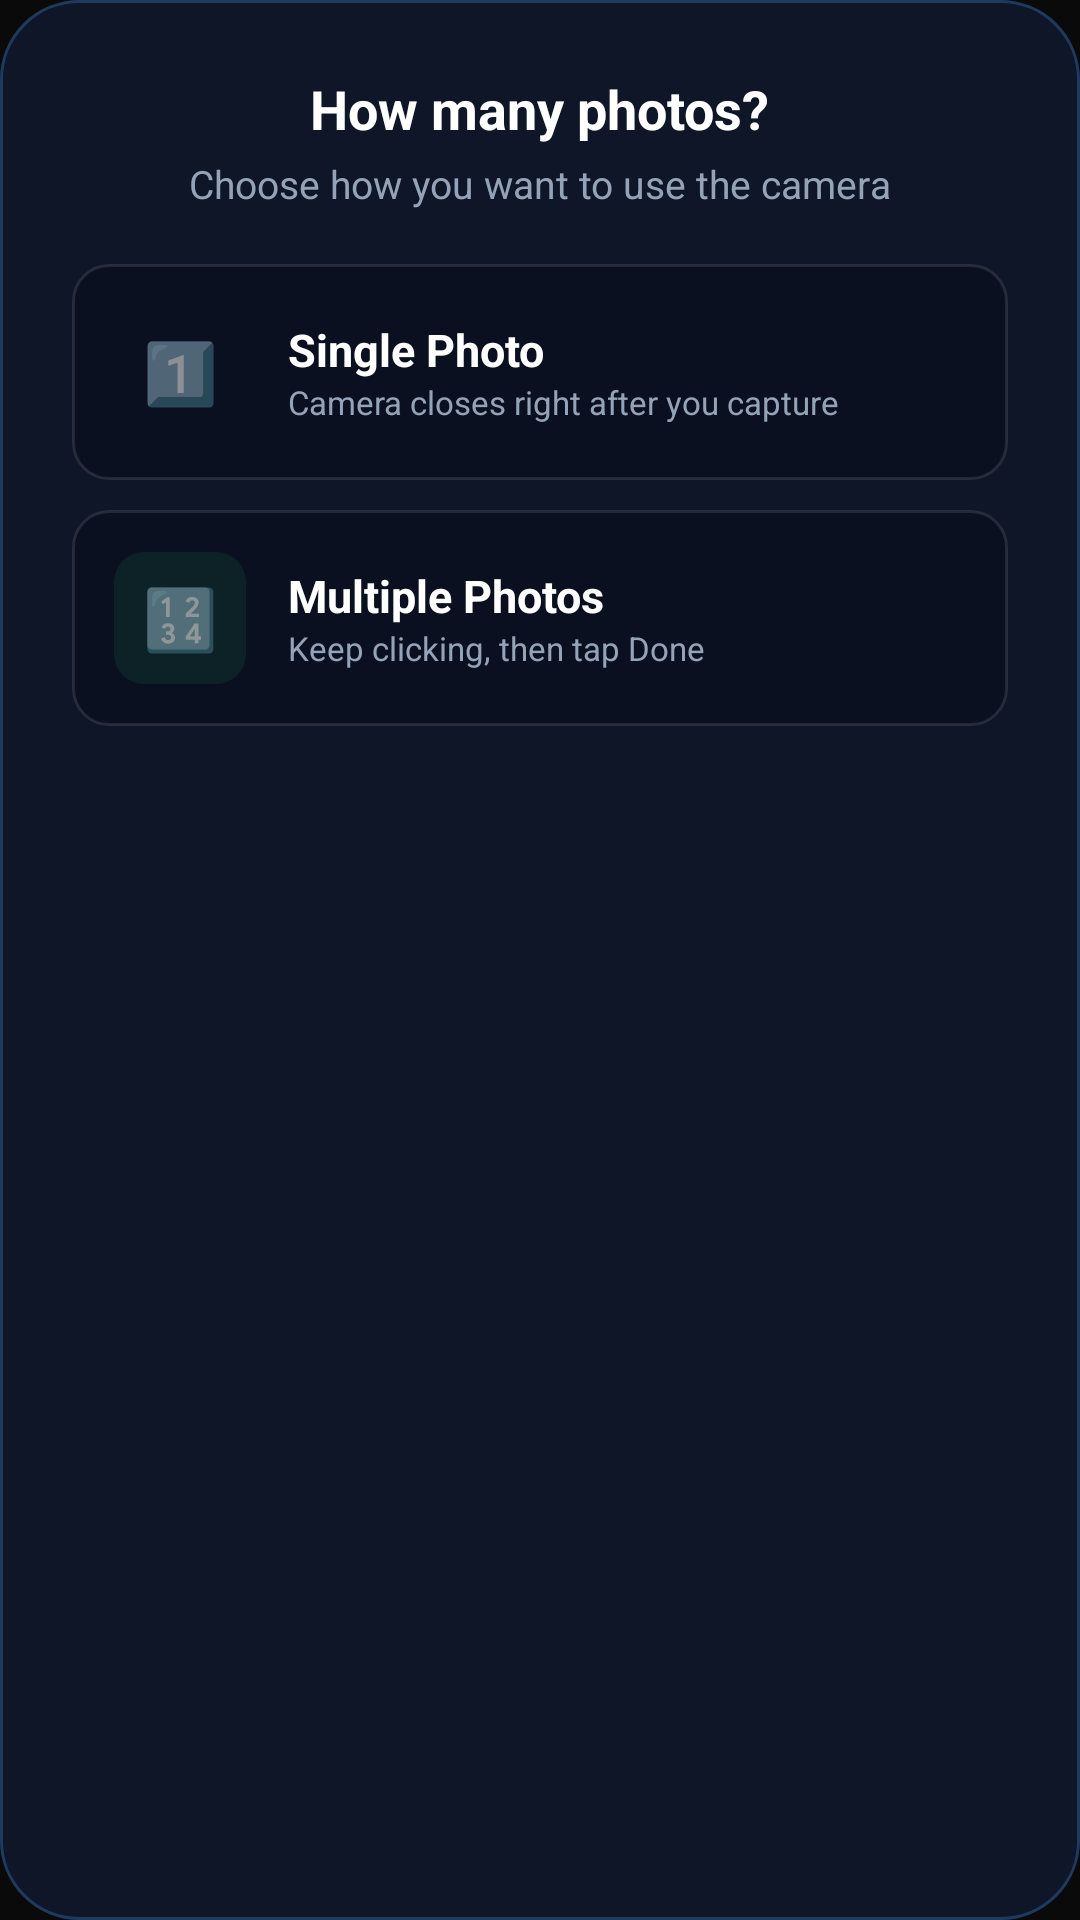

Reconstruct the res/layout file that produces this screen, plus the resources it refers to.
<!-- AndroidManifest.xml: application theme AppTheme -->
<!-- res/layout/dialog_camera_mode_chooser.xml -->
<?xml version="1.0" encoding="utf-8"?>
<LinearLayout
    xmlns:android="http://schemas.android.com/apk/res/android"
    android:layout_width="match_parent"
    android:layout_height="wrap_content"
    android:orientation="vertical"
    android:padding="24dp"
    android:background="@drawable/card_bg">

    <TextView
        android:layout_width="wrap_content"
        android:layout_height="wrap_content"
        android:layout_gravity="center_horizontal"
        android:text="How many photos?"
        android:textColor="#FFFFFF"
        android:textSize="18sp"
        android:textStyle="bold"
        android:layout_marginBottom="4dp" />

    <TextView
        android:layout_width="wrap_content"
        android:layout_height="wrap_content"
        android:layout_gravity="center_horizontal"
        android:text="Choose how you want to use the camera"
        android:textColor="#94A3B8"
        android:textSize="13sp"
        android:layout_marginBottom="18dp" />

    <LinearLayout
        android:id="@+id/cameraModeSingleOption"
        android:layout_width="match_parent"
        android:layout_height="wrap_content"
        android:orientation="horizontal"
        android:gravity="center_vertical"
        android:padding="14dp"
        android:background="@drawable/save_option_bg"
        android:layout_marginBottom="10dp">

        <TextView
            android:layout_width="44dp"
            android:layout_height="44dp"
            android:text="1️⃣"
            android:textSize="20sp"
            android:gravity="center"
            android:background="@drawable/icon_bg_blue" />

        <LinearLayout
            android:layout_width="0dp"
            android:layout_height="wrap_content"
            android:layout_weight="1"
            android:orientation="vertical"
            android:layout_marginStart="14dp">

            <TextView
                android:layout_width="wrap_content"
                android:layout_height="wrap_content"
                android:text="Single Photo"
                android:textColor="#FFFFFF"
                android:textSize="15sp"
                android:textStyle="bold" />

            <TextView
                android:layout_width="wrap_content"
                android:layout_height="wrap_content"
                android:text="Camera closes right after you capture"
                android:textColor="#94A3B8"
                android:textSize="11sp" />
        </LinearLayout>
    </LinearLayout>

    <LinearLayout
        android:id="@+id/cameraModeMultipleOption"
        android:layout_width="match_parent"
        android:layout_height="wrap_content"
        android:orientation="horizontal"
        android:gravity="center_vertical"
        android:padding="14dp"
        android:background="@drawable/save_option_bg">

        <TextView
            android:layout_width="44dp"
            android:layout_height="44dp"
            android:text="🔢"
            android:textSize="20sp"
            android:gravity="center"
            android:background="@drawable/icon_bg_green" />

        <LinearLayout
            android:layout_width="0dp"
            android:layout_height="wrap_content"
            android:layout_weight="1"
            android:orientation="vertical"
            android:layout_marginStart="14dp">

            <TextView
                android:layout_width="wrap_content"
                android:layout_height="wrap_content"
                android:text="Multiple Photos"
                android:textColor="#FFFFFF"
                android:textSize="15sp"
                android:textStyle="bold" />

            <TextView
                android:layout_width="wrap_content"
                android:layout_height="wrap_content"
                android:text="Keep clicking, then tap Done"
                android:textColor="#94A3B8"
                android:textSize="11sp" />
        </LinearLayout>
    </LinearLayout>

</LinearLayout>
<!-- resources referenced by this layout -->
<resources>
  <!-- drawable card_bg (drawable) -->
  <?xml version="1.0" encoding="utf-8"?>
  <shape xmlns:android="http://schemas.android.com/apk/res/android">
  
      <solid android:color="#0E1628"/>
  
      <corners android:radius="26dp"/>
  
      <stroke
          android:width="1dp"
          android:color="#1E3A5F"/>
  
  </shape>
  <!-- drawable icon_bg_green (drawable) -->
  <?xml version="1.0" encoding="utf-8"?>
  <shape xmlns:android="http://schemas.android.com/apk/res/android"
      android:shape="rectangle">
      <solid android:color="#1A22C55E" />
      <corners android:radius="10dp" />
  </shape>
  <!-- drawable save_option_bg (drawable) -->
  <?xml version="1.0" encoding="utf-8"?>
  <shape xmlns:android="http://schemas.android.com/apk/res/android">
  
      <solid android:color="#0A1020"/>
  
      <corners android:radius="12dp"/>
  
      <stroke
          android:width="1dp"
          android:color="#1AFFFFFF"/>
  
  </shape>
  <style name="AppTheme" parent="Theme.AppCompat.Light.NoActionBar">
          <item name="colorPrimary">@color/colorPrimary</item>
          <item name="colorPrimaryDark">@color/colorPrimaryDark</item>
          <item name="colorAccent">@color/colorAccent</item>
          <item name="android:windowBackground">@color/background_dark</item>
          <item name="android:navigationBarColor">@color/background_dark</item>
      </style>
  <color name="colorPrimary">#0A0A0A</color>
  <color name="colorPrimaryDark">#000000</color>
  <color name="colorAccent">#10B981</color>
  <color name="background_dark">#0A0A0A</color>
</resources>
